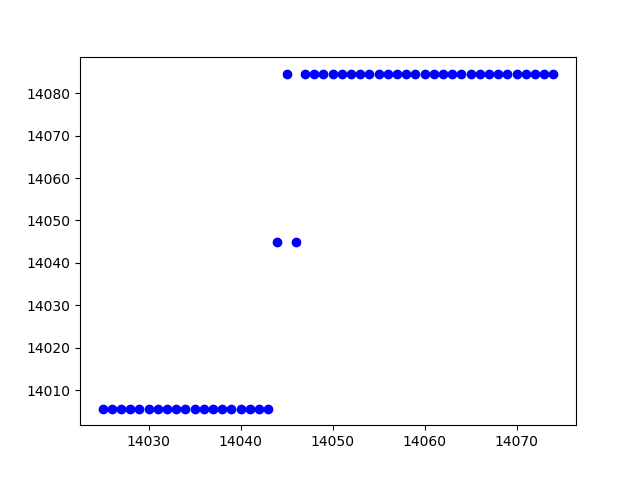

Source data for this figure (header and first rows):
14025.000000, 14005.600000
14026, 14006
14027, 14006
14028, 14006
14029, 14006
14030, 14006
14031, 14006
14032, 14006
14033, 14006
14034, 14006
14035, 14006
14036, 14006
14037, 14006
14038, 14006
14039, 14006
14040, 14006
14041, 14006
14042, 14006
14043, 14006
14044, 14045
14045, 14085
14046, 14045
14047, 14085
14048, 14085
14049, 14085
14050, 14085
14051, 14085
14052, 14085
14053, 14085
14054, 14085
14055, 14085
14056, 14085
14057, 14085
14058, 14085
14059, 14085
14060, 14085
14061, 14085
14062, 14085
14063, 14085
14064, 14085
14065, 14085
14066, 14085
14067, 14085
14068, 14085
14069, 14085
14070, 14085
14071, 14085
14072, 14085
14073, 14085
14074, 14085
